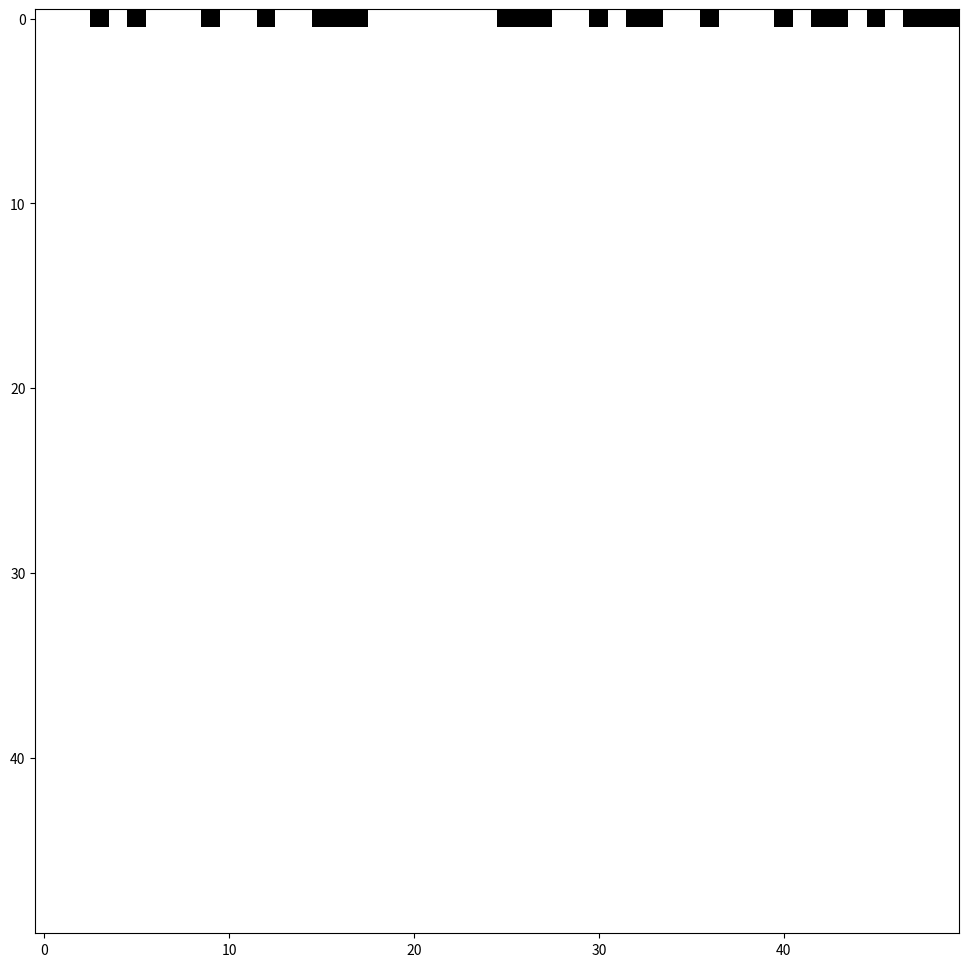

Reproduce this figure in Python.
import numpy as np
import matplotlib.pyplot as plt
from matplotlib import animation
import random


lookup_table = {'111':7, # the keys are the neighborhoods patterns and the values the index of the rule to follow
                '110':6,
                '101':5,
                '100':4,
                '011':3,
                '010':2,
                '001':1,
                '000':0
                }


class OneDCellularAutomata:
    def __init__(self, starting_state, rule):
        self.state = np.array(starting_state, dtype=int)
        assert len(self.state.shape) < 2, 'The starting state should be 1D!'
        self.rule = format(rule, '08b')

    def update(self, n_steps):
        last_state = self.state.copy()
        all_states = []
        for i in range(n_steps):
            all_states.append(last_state.copy())
            new_state = np.zeros(len(last_state), dtype=int)
            for j,n in enumerate(last_state):
                if j == 0:
                    neighborhood = f'{int(last_state[-1])}{int(last_state[0])}{int(last_state[1])}'
                elif j == len(last_state) - 1:
                    neighborhood = f'{int(last_state[-2])}{int(last_state[-1])}{int(last_state[0])}'
                else:
                    neighborhood = f'{int(last_state[j-1])}{int(last_state[j])}{int(last_state[j+1])}'
                
                cell_next_step_index = lookup_table[neighborhood]
                cell_next_step = str(self.rule)[cell_next_step_index]
                new_state[j] = int(cell_next_step)
            last_state = new_state

        evolution = np.array(all_states)
        plt.figure(figsize=(15,15))
        plt.imshow(evolution, aspect="auto", cmap='Greys')
        plt.colorbar()
        plt.show()

    def update_single_step(self):
        last_state = self.state.copy()
        new_state = np.zeros(len(last_state), dtype=int)
        for j,n in enumerate(last_state):
            if j == 0:
                neighborhood = f'{int(last_state[-1])}{int(last_state[0])}{int(last_state[1])}'
            elif j == len(last_state) - 1:
                neighborhood = f'{int(last_state[-2])}{int(last_state[-1])}{int(last_state[0])}'
            else:
                neighborhood = f'{int(last_state[j-1])}{int(last_state[j])}{int(last_state[j+1])}'
            
            cell_next_step_index = lookup_table[neighborhood]
            cell_next_step = str(self.rule)[cell_next_step_index]
            new_state[j] = int(cell_next_step)
        self.state = new_state
        return self.state

    def animated_plot(self, height, interval=250, n_steps=500):
        fig, ax = plt.subplots(figsize=(height, height))
        matrix = np.zeros((len(self.state), len(self.state)), dtype=int)
        img = ax.imshow(matrix, cmap='Greys')
        def update(step):
            if step < len(self.state):
                real_step = step
            else:
                real_step = step % len(self.state)
            
            matrix[real_step] = self.state.copy()
            self.update_single_step()
            
            img.set_data(matrix)
            img.autoscale()
            return [img]

        self.ani = animation.FuncAnimation(fig=fig, func=update, frames=n_steps, interval = interval, blit=True) 
        plt.show()



if __name__ == '__main__':
    starting_condition = [random.choice([0,1]) for i in range(50)]
    c = OneDCellularAutomata(starting_condition, rule=105)
    #c.update(n_steps=600)
    c.animated_plot(height=12, n_steps=12000, interval=500)
